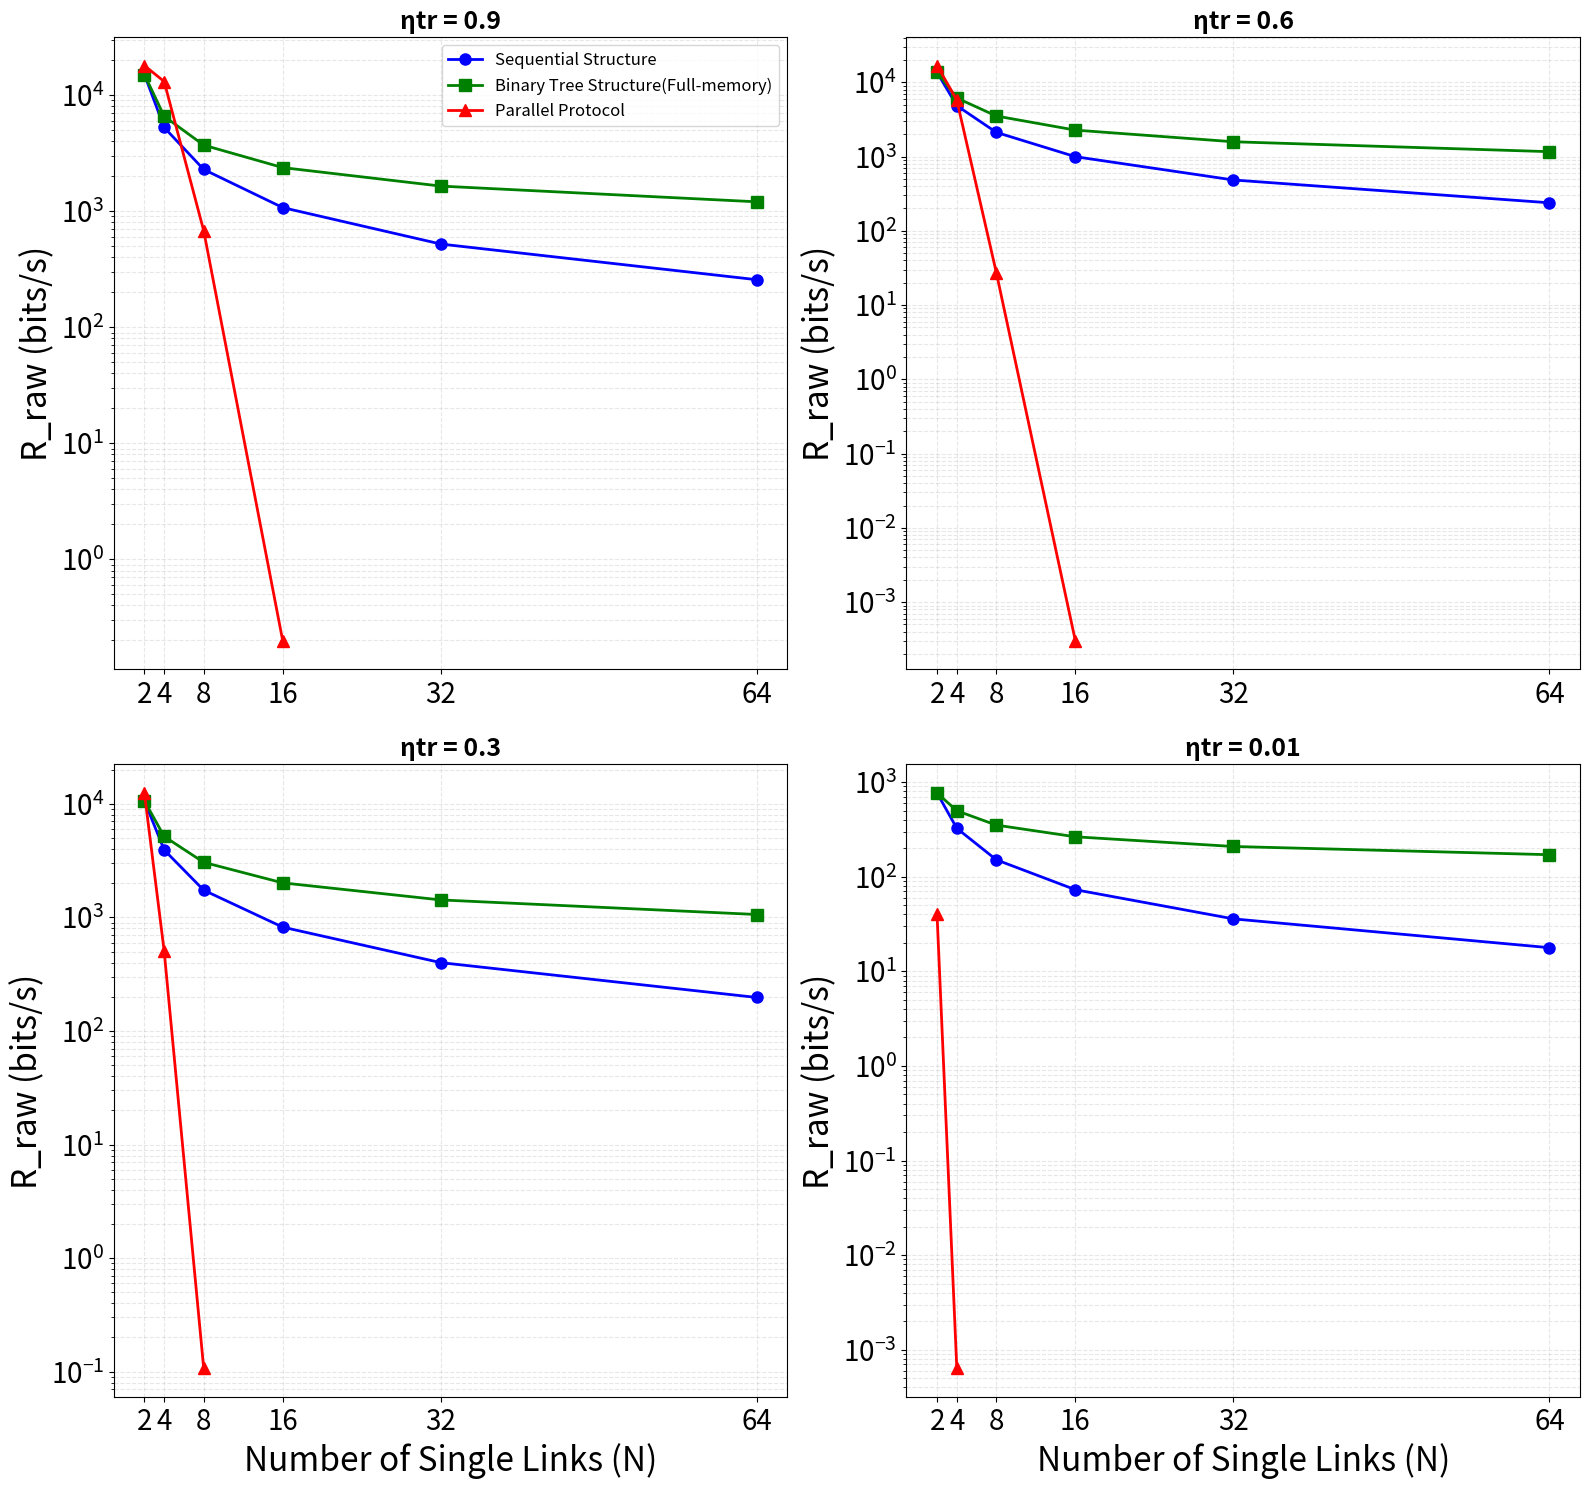

Python code for this plot:
import numpy as np
import matplotlib.pyplot as plt

# Parameter settings
t0 = 1e-6   # Time unit for each attempt by light source to send EP = should theoretically be >= detector dead time (s)
eta_tr_values = [0.9, 0.6, 0.3, 0.01]  # Different eta_tr values to compare
pb = 0.4       # BSM success probability
eta_m = 0.7
pb_1 = 0.5 * eta_m**4
tb = 1e-6   # BSM operation time = detector dead time (s)
tc = 2e-5     # Classical communication delay (s)

def harmonic_number(m):
    """Calculate the m-th harmonic number H_m = sum(1/k) for k=1 to m"""
    return sum(1/k for k in range(1, m+1))

def sequential_time(N, eta_tr):
    """
    Corrected Sequential formula:
    T_seq(N) = (1/pb) * [(3/2 * t0/p + tb + tc) + (N-2) * (t0/p + tb + tc)]
    """
    delta = (tb + tc) / pb
    first_segment = 3/2 * t0/(pb_1*eta_tr) + (tb + tc)/pb
    remaining_segments = (N - 2) * (t0/(pb_1*eta_tr) + (tb + tc)/pb)
    return first_segment + remaining_segments

def tree_time(N, eta_tr):
    """
    Updated Binary Tree Structure using harmonic number theory:
    For N links, we have N/2 independent events at the first layer
    Expected time for maximum of N/2 independent exponential events = μ * H_{N/2}
    where μ = t0/p and H_m is the m-th harmonic number
    Plus BSM delays for all layers
    """
    delta = (tb + tc) / pb
    n = int(np.log2(N))  # number of layers
    m = N // 2  # number of independent events at first layer
    
    # Base time using harmonic number theory
    mu = 3*t0 / (2 *pb_1*eta_tr)  # mean of exponential distribution
    H_m = harmonic_number(m)
    base_time = mu * H_m
    # Add BSM delays for all layers
    bsm_delays_total = 0
    while m >= 1:
        H_m = harmonic_number(m)
        bsm_delays = H_m * delta
        bsm_delays_total += bsm_delays
        m //= 2  # Move to the next layer (half the nodes in the next layer)
    return base_time + bsm_delays_total

def waitless_time(N, eta_tr):
    """
    Waitless Protocol - Calculate expected time based on N=2^n
    """
    delta = (tb + tc) / pb
    n = int(np.log2(N))
    result = t0 / (eta_tr**(2**n) * pb**(2**n - 1)) + delta
    return result 

# Display up to N=64, but waitless protocol can only show smaller N values due to extremely large numbers
N_values = [2**i for i in range(1, 7)]  # N = 2, 4, 8, 16, 32, 64

# Create 2x2 subplot layout
fig, axes = plt.subplots(2, 2, figsize=(16, 16))
#fig.suptitle('Comparison of Raw Key Rates: Sequential vs. Binary Tree(Full-memory) vs. Parallel Protocol', fontsize=20, y=1)  # 16 -> 32

# Colors and markers for different protocols
colors = ['blue', 'green', 'red']
markers = ['o', 's', '^']
protocol_names = ['Sequential Structure', 'Binary Tree Structure (Full-memory)', 'Parallel Protocol']

# Plot for each eta_tr value in separate subplots
for idx, eta_tr in enumerate(eta_tr_values):
    # Determine subplot position
    row = idx // 2
    col = idx % 2
    ax = axes[row, col]
    
    # Calculate time for each protocol
    sequential_times = [sequential_time(N, eta_tr) for N in N_values]
    tree_times = [tree_time(N, eta_tr) for N in N_values]
    waitless_times = []

    for N in N_values:
        wt = waitless_time(N, eta_tr)
        # For waitless protocol, set to NaN when N>=32 due to extremely large values to avoid display issues in log plot
        if N >= 32 or np.isnan(wt) or wt > 1e6:
            waitless_times.append(np.nan)
        else:
            waitless_times.append(wt)

    # Calculate generation rates (bits/s) - each successful entanglement generation produces 1 bit of shared secret
    sequential_rates = [1 / t for t in sequential_times]
    tree_rates = [1 / t for t in tree_times]
    waitless_rates = []

    for wt in waitless_times:
        if not np.isnan(wt) and wt > 0:
            waitless_rates.append(1 / wt)
        else:
            waitless_rates.append(np.nan)

    # Plot lines for each protocol
    ax.plot(N_values, sequential_rates, marker=markers[0], linestyle='-', 
            label='Sequential Structure', linewidth=2, markersize=8, color=colors[0])
    ax.plot(N_values, tree_rates, marker=markers[1], linestyle='-', 
            label='Binary Tree Structure(Full-memory)', linewidth=2, markersize=8, color=colors[1])
    ax.plot(N_values, waitless_rates, marker=markers[2], linestyle='-', 
            label='Parallel Protocol', linewidth=2, markersize=8, color=colors[2])

    # Set logarithmic y-axis for rates
    ax.set_yscale('log')
    
    # Set labels and title for each subplot
    if row == 1:  # Only show x-label for bottom row
        ax.set_xlabel('Number of Single Links (N)', fontsize=24)  # 12 -> 24
    ax.set_ylabel('R_raw (bits/s)', fontsize=24)  # 12 -> 24
    ax.set_title(f'ηtr = {eta_tr}', fontsize=18, fontweight='bold')  # 14 -> 28
    
    # 放大刻度标签字体
    ax.tick_params(axis='both', which='major', labelsize=20)  # 增加这行，原来没有设置
    ax.tick_params(axis='both', which='minor', labelsize=18)  # 增加这行，原来没有设置
    
    # Grid and legend
    ax.grid(True, which='both', linestyle='--', alpha=0.3)
    ax.set_xticks(N_values)
    ax.set_xticklabels([str(N) for N in N_values])
    
    # Add legend only to the first subplot to avoid repetition
    if idx == 0:
        ax.legend(fontsize=12, loc='upper right')  # 10 -> 20

# Adjust layout to prevent overlap
# Adjust layout to prevent overlap and add more space between rows
plt.tight_layout()
plt.subplots_adjust(top=0.93, bottom=0.08, hspace=0.15) 

# Add parameter information at the bottom
# param_text = f'Parameters: Tq={t0*1e6:.0f}μs, ηd={0.8}, ηm={eta_m}, tb={tb*1e6:.0f}μs, tc={tc*1e6:.0f}μs'
# fig.text(0.5, 0.02, param_text, ha='center', fontsize=28, style='italic')  # 14 -> 28

plt.show()

# Print numerical results for all eta_tr values
print("\n" + "="*100)
print("Generation Rate Comparison (bits/s) for Different ηtr Values:")
print("="*100)

for eta_tr in eta_tr_values:
    print(f"\nηtr = {eta_tr}:")
    print("Links (N)\tSequential Rate\tTree Rate\tParallel Rate")
    print("-" * 65)
    
    # Recalculate for this eta_tr value
    sequential_times = [sequential_time(N, eta_tr) for N in N_values]
    tree_times = [tree_time(N, eta_tr) for N in N_values]
    waitless_times = []

    for N in N_values:
        wt = waitless_time(N, eta_tr)
        if N >= 32 or np.isnan(wt) or wt > 1e6:
            waitless_times.append(np.nan)
        else:
            waitless_times.append(wt)

    sequential_times = [sequential_time(N, eta_tr) for N in N_values]
    tree_times = [tree_time(N, eta_tr) for N in N_values]
    waitless_times = []

    for N in N_values:
        wt = waitless_time(N, eta_tr)
        if N >= 32 or np.isnan(wt) or wt > 1e6:
            waitless_times.append(np.nan)
        else:
            waitless_times.append(wt)

    sequential_rates = [1 / t for t in sequential_times]
    tree_rates = [1 / t for t in tree_times]
    waitless_rates = []

    for wt in waitless_times:
        if not np.isnan(wt) and wt > 0:
            waitless_rates.append(1 / wt)
        else:
            waitless_rates.append(np.nan)
    
    for i, N in enumerate(N_values):
        seq_rate = sequential_rates[i]
        tree_rate = tree_rates[i]
        if not np.isnan(waitless_rates[i]):
            wait_rate_str = f"{waitless_rates[i]:.2e}"
        else:
            wait_rate_str = "~0"
        
        print(f"{N}\t\t{seq_rate:.2e}\t\t{tree_rate:.2e}\t\t{wait_rate_str}")